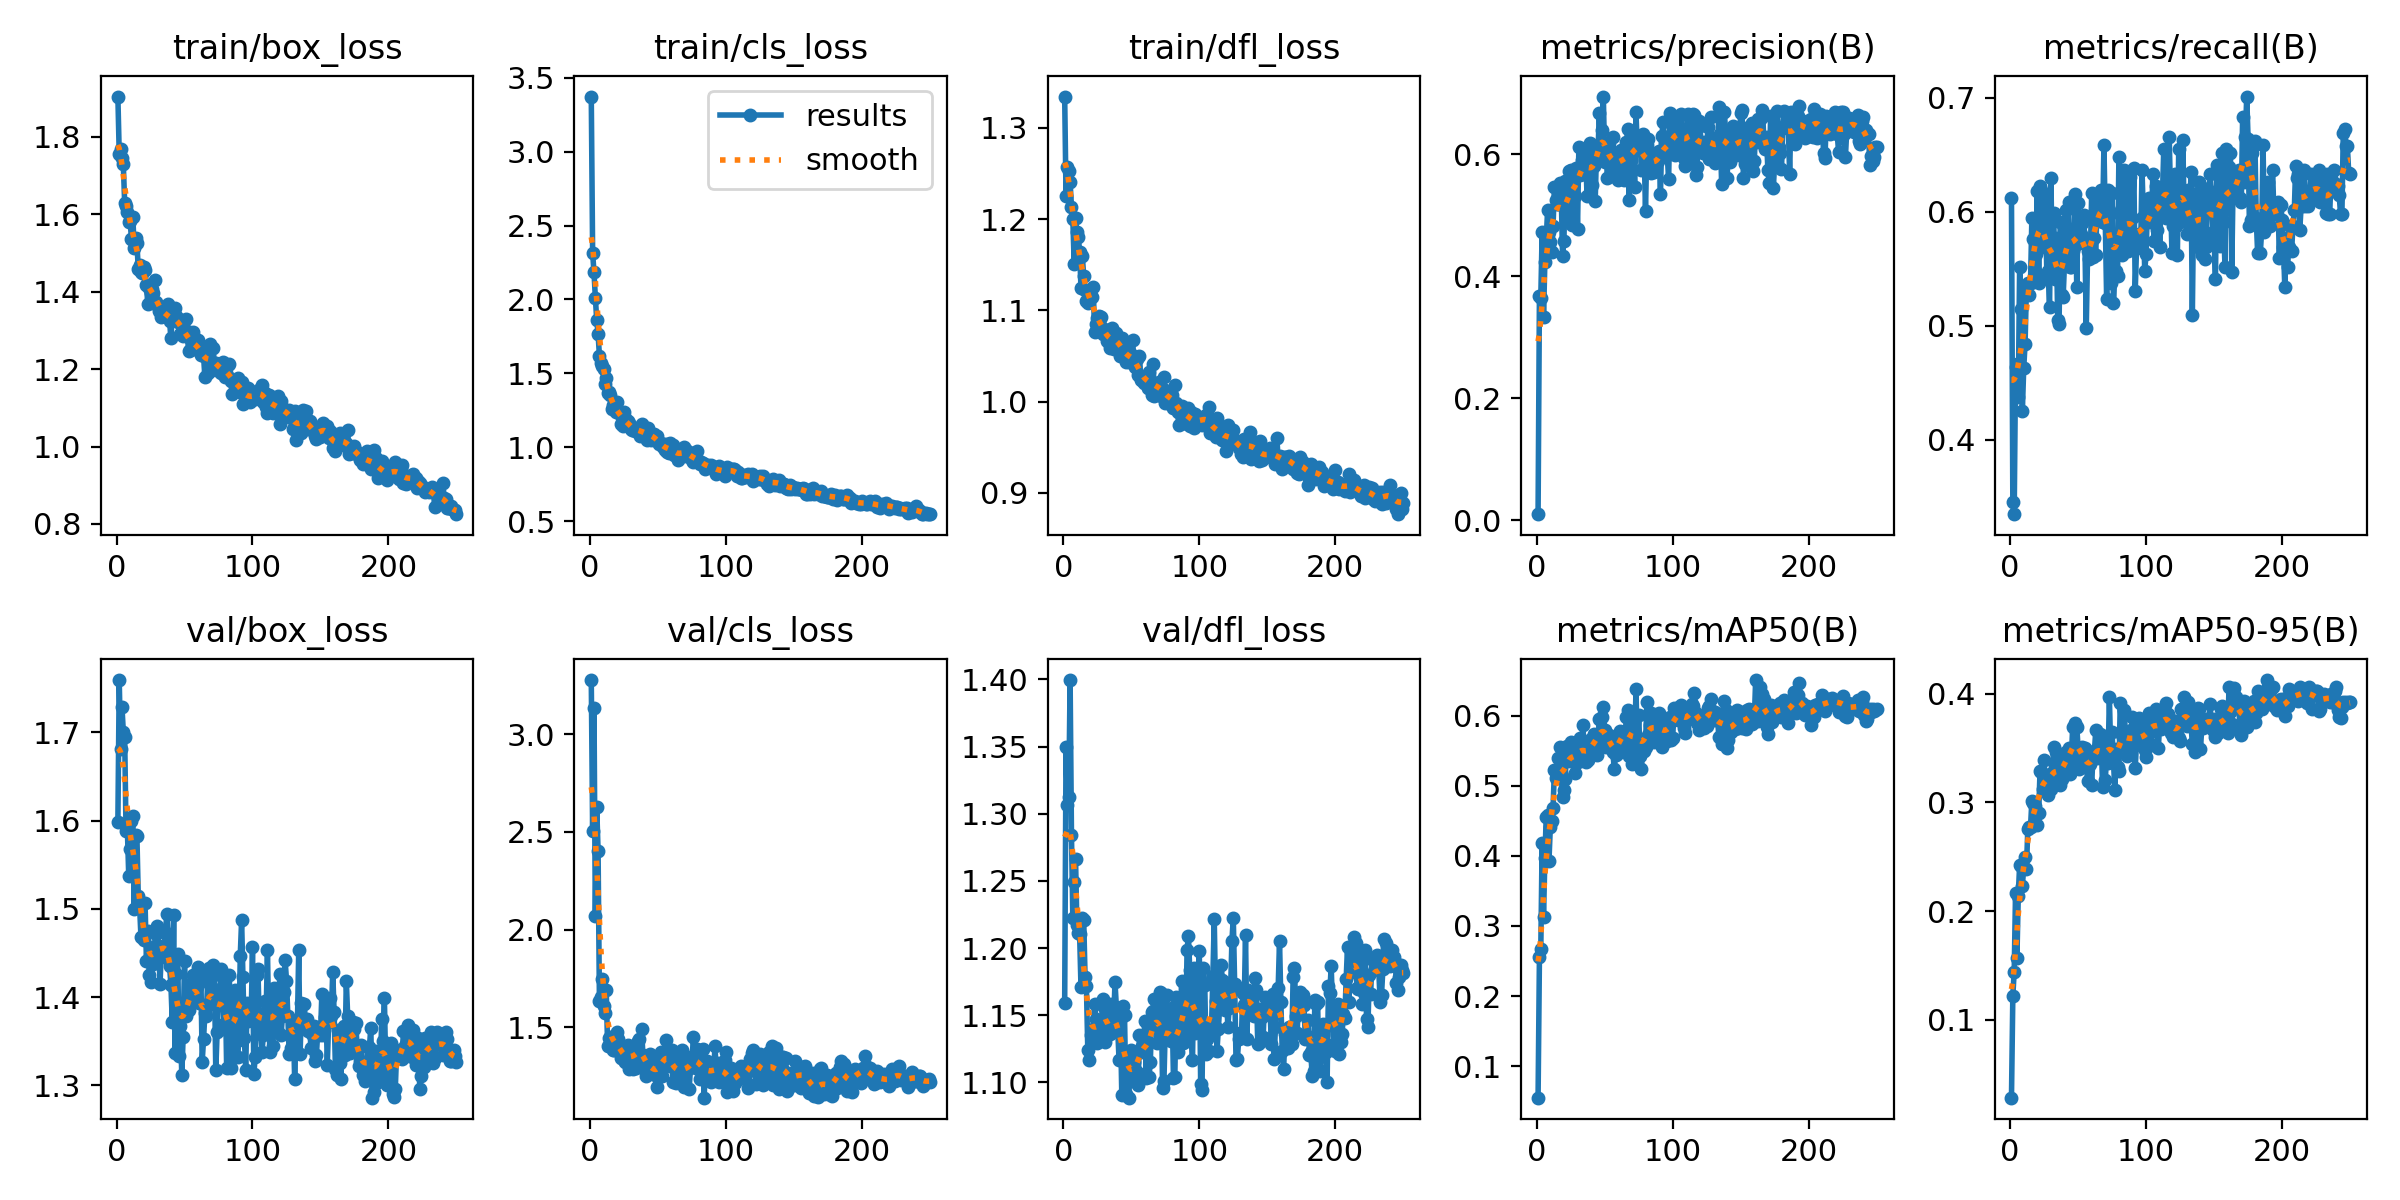

The table this chart was drawn from, first rows:
epoch, time, train/box_loss, train/cls_loss, train/dfl_loss, metrics/precision(B), metrics/recall(B), metrics/mAP50(B), metrics/mAP50-95(B), val/box_loss, val/cls_loss, val/dfl_loss, lr/pg0, lr/pg1, lr/pg2
1, 206.9, 1.904, 3.372, 1.334, 0.01006, 0.6121, 0.05501, 0.02837, 1.598, 3.276, 1.159, 0.0006554, 0.0006554, 0.0006554
2, 393.9, 1.755, 2.314, 1.225, 0.3673, 0.3452, 0.2556, 0.1222, 1.759, 2.504, 1.349, 0.001317, 0.001317, 0.001317
3, 584.1, 1.767, 2.184, 1.257, 0.3647, 0.3345, 0.2672, 0.1442, 1.681, 3.134, 1.306, 0.001973, 0.001973, 0.001973
4, 781.9, 1.745, 2.013, 1.253, 0.4718, 0.4641, 0.4187, 0.2168, 1.729, 2.069, 1.313, 0.001976, 0.001976, 0.001976
5, 977.8, 1.728, 1.862, 1.24, 0.3331, 0.4662, 0.3123, 0.1572, 1.701, 2.626, 1.4, 0.001968, 0.001968, 0.001968
6, 1179, 1.629, 1.769, 1.214, 0.424, 0.4377, 0.3967, 0.2139, 1.695, 2.403, 1.284, 0.00196, 0.00196, 0.00196
7, 1385, 1.621, 1.618, 1.2, 0.4603, 0.5516, 0.4555, 0.2425, 1.588, 1.633, 1.222, 0.001952, 0.001952, 0.001952
8, 1583, 1.604, 1.567, 1.151, 0.5081, 0.5147, 0.4589, 0.2418, 1.589, 1.656, 1.249, 0.001945, 0.001945, 0.001945
9, 1779, 1.579, 1.553, 1.201, 0.4731, 0.425, 0.3923, 0.2233, 1.537, 1.747, 1.266, 0.001937, 0.001937, 0.001937
10, 1975, 1.583, 1.528, 1.185, 0.4562, 0.4626, 0.4409, 0.2397, 1.568, 1.611, 1.217, 0.001929, 0.001929, 0.001929
11, 2178, 1.535, 1.427, 1.181, 0.4402, 0.484, 0.4494, 0.2493, 1.599, 1.572, 1.211, 0.001921, 0.001921, 0.001921
12, 2391, 1.591, 1.471, 1.164, 0.4818, 0.5338, 0.4677, 0.2389, 1.605, 1.69, 1.21, 0.001913, 0.001913, 0.001913
13, 2585, 1.513, 1.367, 1.124, 0.5464, 0.5374, 0.5218, 0.275, 1.5, 1.405, 1.171, 0.001905, 0.001905, 0.001905
14, 2783, 1.537, 1.373, 1.159, 0.5248, 0.5267, 0.5117, 0.2775, 1.584, 1.447, 1.222, 0.001897, 0.001897, 0.001897
15, 2991, 1.525, 1.351, 1.138, 0.5178, 0.5374, 0.514, 0.277, 1.582, 1.448, 1.221, 0.001889, 0.001889, 0.001889
16, 3189, 1.459, 1.261, 1.122, 0.5192, 0.5943, 0.5396, 0.3016, 1.514, 1.449, 1.178, 0.001881, 0.001881, 0.001881
17, 3387, 1.47, 1.288, 1.111, 0.5527, 0.5761, 0.5549, 0.2993, 1.502, 1.381, 1.171, 0.001873, 0.001873, 0.001873
18, 3588, 1.45, 1.258, 1.108, 0.5386, 0.548, 0.5182, 0.297, 1.468, 1.384, 1.124, 0.001865, 0.001865, 0.001865
19, 3788, 1.448, 1.24, 1.114, 0.4332, 0.5631, 0.4835, 0.2896, 1.469, 1.43, 1.116, 0.001857, 0.001857, 0.001857
20, 3997, 1.463, 1.309, 1.115, 0.4586, 0.6179, 0.4935, 0.2789, 1.464, 1.476, 1.135, 0.00185, 0.00185, 0.00185
21, 4203, 1.455, 1.24, 1.115, 0.5561, 0.5374, 0.5103, 0.2898, 1.507, 1.439, 1.139, 0.001842, 0.001842, 0.001842
22, 4412, 1.417, 1.228, 1.125, 0.4972, 0.6228, 0.5571, 0.3288, 1.441, 1.374, 1.14, 0.001834, 0.001834, 0.001834
23, 4613, 1.368, 1.156, 1.076, 0.5364, 0.6192, 0.5517, 0.3276, 1.475, 1.343, 1.158, 0.001826, 0.001826, 0.001826
24, 4808, 1.409, 1.148, 1.085, 0.5728, 0.5774, 0.5354, 0.3124, 1.425, 1.379, 1.147, 0.001818, 0.001818, 0.001818
25, 5052, 1.396, 1.237, 1.092, 0.5742, 0.5694, 0.5631, 0.3387, 1.417, 1.33, 1.129, 0.00181, 0.00181, 0.00181
26, 5249, 1.408, 1.196, 1.094, 0.4845, 0.6121, 0.535, 0.3132, 1.439, 1.321, 1.138, 0.001802, 0.001802, 0.001802
27, 5445, 1.397, 1.154, 1.084, 0.5577, 0.5445, 0.5446, 0.3239, 1.437, 1.346, 1.131, 0.001794, 0.001794, 0.001794
28, 5638, 1.43, 1.175, 1.093, 0.5309, 0.548, 0.5178, 0.3072, 1.458, 1.407, 1.143, 0.001786, 0.001786, 0.001786
29, 5826, 1.373, 1.166, 1.074, 0.5766, 0.516, 0.5511, 0.3256, 1.472, 1.287, 1.162, 0.001778, 0.001778, 0.001778
30, 6023, 1.364, 1.124, 1.079, 0.4767, 0.6299, 0.5339, 0.3127, 1.48, 1.399, 1.156, 0.00177, 0.00177, 0.00177
31, 6214, 1.35, 1.116, 1.078, 0.6117, 0.5516, 0.5395, 0.3188, 1.458, 1.364, 1.13, 0.001762, 0.001762, 0.001762
32, 6404, 1.351, 1.121, 1.066, 0.566, 0.5987, 0.568, 0.3505, 1.415, 1.284, 1.14, 0.001754, 0.001754, 0.001754
33, 6604, 1.335, 1.109, 1.068, 0.591, 0.5409, 0.5511, 0.3321, 1.455, 1.364, 1.151, 0.001747, 0.001747, 0.001747
34, 6803, 1.345, 1.133, 1.059, 0.6092, 0.5769, 0.5872, 0.3459, 1.456, 1.292, 1.136, 0.001739, 0.001739, 0.001739
35, 6976, 1.354, 1.112, 1.07, 0.5678, 0.5053, 0.5375, 0.3185, 1.445, 1.429, 1.159, 0.001731, 0.001731, 0.001731
36, 7148, 1.35, 1.124, 1.08, 0.5992, 0.5018, 0.5334, 0.3172, 1.474, 1.438, 1.138, 0.001723, 0.001723, 0.001723
37, 7322, 1.335, 1.078, 1.058, 0.5315, 0.5907, 0.5393, 0.3156, 1.494, 1.342, 1.144, 0.001715, 0.001715, 0.001715
38, 7497, 1.367, 1.155, 1.074, 0.5748, 0.5267, 0.537, 0.3215, 1.468, 1.489, 1.175, 0.001707, 0.001707, 0.001707
39, 7669, 1.325, 1.09, 1.075, 0.6185, 0.5251, 0.5541, 0.3414, 1.435, 1.356, 1.156, 0.001699, 0.001699, 0.001699
40, 7844, 1.279, 1.108, 1.065, 0.5859, 0.5552, 0.5662, 0.3414, 1.414, 1.32, 1.14, 0.001691, 0.001691, 0.001691
41, 8019, 1.341, 1.089, 1.062, 0.5495, 0.6014, 0.5528, 0.346, 1.372, 1.252, 1.116, 0.001683, 0.001683, 0.001683
42, 8192, 1.329, 1.052, 1.05, 0.5804, 0.5857, 0.5743, 0.3336, 1.493, 1.273, 1.146, 0.001675, 0.001675, 0.001675
43, 8365, 1.358, 1.13, 1.07, 0.5227, 0.6085, 0.5671, 0.3499, 1.337, 1.299, 1.091, 0.001667, 0.001667, 0.001667
44, 8540, 1.337, 1.094, 1.057, 0.6078, 0.5516, 0.5437, 0.3264, 1.426, 1.363, 1.157, 0.001659, 0.001659, 0.001659
45, 8712, 1.322, 1.051, 1.058, 0.5955, 0.5516, 0.5569, 0.3396, 1.449, 1.284, 1.15, 0.001652, 0.001652, 0.001652
46, 8888, 1.33, 1.08, 1.043, 0.668, 0.5656, 0.5957, 0.3691, 1.334, 1.288, 1.091, 0.001644, 0.001644, 0.001644
47, 9060, 1.289, 1.091, 1.051, 0.6083, 0.5694, 0.5623, 0.3473, 1.368, 1.313, 1.112, 0.001636, 0.001636, 0.001636
48, 9233, 1.31, 1.055, 1.043, 0.6389, 0.6157, 0.5988, 0.3733, 1.312, 1.257, 1.089, 0.001628, 0.001628, 0.001628
49, 9405, 1.285, 1.075, 1.046, 0.6945, 0.5339, 0.6127, 0.3696, 1.355, 1.192, 1.105, 0.00162, 0.00162, 0.00162
50, 9579, 1.289, 1.037, 1.052, 0.5874, 0.6079, 0.5788, 0.3493, 1.441, 1.26, 1.124, 0.001612, 0.001612, 0.001612
51, 9752, 1.329, 1.02, 1.067, 0.6098, 0.5729, 0.5553, 0.3306, 1.379, 1.324, 1.101, 0.001604, 0.001604, 0.001604
52, 9924, 1.299, 1.026, 1.041, 0.5607, 0.5801, 0.5594, 0.3391, 1.385, 1.375, 1.115, 0.001596, 0.001596, 0.001596
53, 10099, 1.247, 1.018, 1.038, 0.619, 0.5897, 0.5729, 0.3508, 1.385, 1.253, 1.109, 0.001588, 0.001588, 0.001588
54, 10271, 1.248, 1, 1.047, 0.5914, 0.5974, 0.5683, 0.3443, 1.415, 1.313, 1.108, 0.00158, 0.00158, 0.00158
55, 10443, 1.276, 0.9802, 1.029, 0.564, 0.5729, 0.5645, 0.3497, 1.396, 1.331, 1.098, 0.001572, 0.001572, 0.001572
56, 10615, 1.295, 1.019, 1.05, 0.628, 0.4982, 0.5488, 0.3342, 1.425, 1.434, 1.135, 0.001564, 0.001564, 0.001564
57, 10788, 1.256, 0.9664, 1.023, 0.5824, 0.5658, 0.5238, 0.32, 1.4, 1.382, 1.123, 0.001556, 0.001556, 0.001556
58, 10960, 1.251, 0.9608, 1.024, 0.5682, 0.5587, 0.5444, 0.3347, 1.409, 1.353, 1.127, 0.001549, 0.001549, 0.001549
59, 11132, 1.259, 1.027, 1.02, 0.5963, 0.5623, 0.5457, 0.3355, 1.412, 1.303, 1.131, 0.001541, 0.001541, 0.001541
60, 11304, 1.274, 0.9934, 1.028, 0.5585, 0.6166, 0.5579, 0.3161, 1.435, 1.383, 1.146, 0.001533, 0.001533, 0.001533
... 190 more rows
